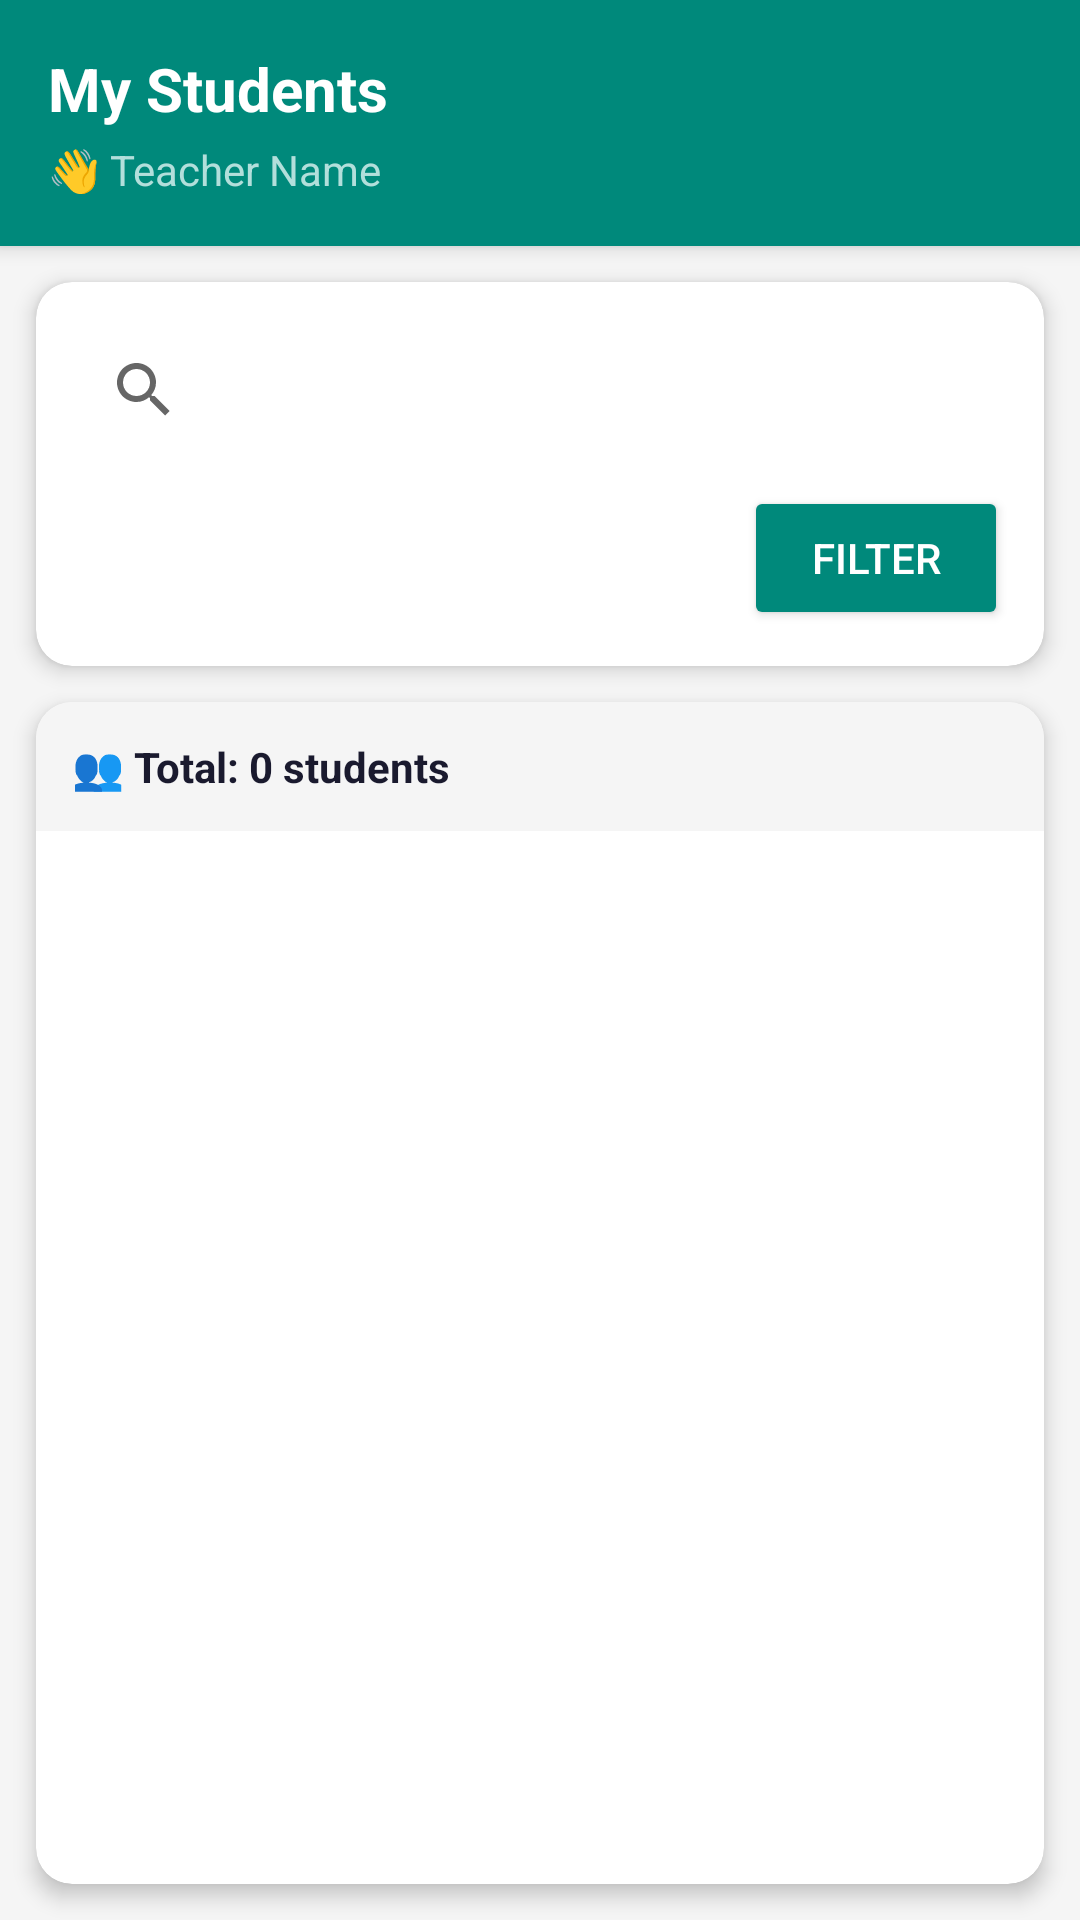

Write the Android layout XML for this screen, with the resource values it uses.
<!-- AndroidManifest.xml: application theme Theme.AppCompat.Light.NoActionBar -->
<!-- res/layout/activity_student_list.xml -->
<?xml version="1.0" encoding="utf-8"?>
<LinearLayout xmlns:android="http://schemas.android.com/apk/res/android"
    xmlns:app="http://schemas.android.com/apk/res-auto"
    android:layout_width="match_parent"
    android:layout_height="match_parent"
    android:orientation="vertical"
    android:background="#F5F5F5">

    
    <androidx.cardview.widget.CardView
        android:layout_width="match_parent"
        android:layout_height="wrap_content"
        app:cardCornerRadius="0dp"
        app:cardElevation="4dp">

        <LinearLayout
            android:layout_width="match_parent"
            android:layout_height="wrap_content"
            android:orientation="vertical"
            android:padding="16dp"
            android:background="@color/teacher_primary">

            <TextView
                android:layout_width="wrap_content"
                android:layout_height="wrap_content"
                android:text="My Students"
                android:textColor="@color/white"
                android:textSize="20sp"
                android:textStyle="bold" />

            <TextView
                android:id="@+id/tvTeacherName"
                android:layout_width="wrap_content"
                android:layout_height="wrap_content"
                android:text="👋 Teacher Name"
                android:textColor="#B2DFDB"
                android:textSize="14sp"
                android:layout_marginTop="4dp" />
        </LinearLayout>
    </androidx.cardview.widget.CardView>

    
    <androidx.cardview.widget.CardView
        android:layout_width="match_parent"
        android:layout_height="wrap_content"
        android:layout_margin="12dp"
        app:cardCornerRadius="12dp"
        app:cardElevation="4dp">

        <LinearLayout
            android:layout_width="match_parent"
            android:layout_height="wrap_content"
            android:orientation="vertical"
            android:padding="12dp">

            <SearchView
                android:id="@+id/searchView"
                android:layout_width="match_parent"
                android:layout_height="48dp"
                android:queryHint="Search students..."
                app:iconifiedByDefault="false"
                app:queryBackground="@android:color/transparent"
                app:searchIcon="@drawable/search" />

            <LinearLayout
                android:layout_width="match_parent"
                android:layout_height="wrap_content"
                android:orientation="horizontal"
                android:layout_marginTop="8dp">

                <Spinner
                    android:id="@+id/spinnerClass"
                    android:layout_width="0dp"
                    android:layout_height="48dp"
                    android:layout_weight="1"
                    android:background="@drawable/spinner_bg"
                    android:padding="8dp"
                    android:layout_marginEnd="8dp" />

                <Button
                    android:id="@+id/btnFilter"
                    android:layout_width="wrap_content"
                    android:layout_height="48dp"
                    android:text="Filter"
                    android:backgroundTint="@color/teacher_primary"
                    android:textColor="@color/white"
                    android:paddingStart="16dp"
                    android:paddingEnd="16dp" />
            </LinearLayout>
        </LinearLayout>
    </androidx.cardview.widget.CardView>

    
    <androidx.cardview.widget.CardView
        android:layout_width="match_parent"
        android:layout_height="0dp"
        android:layout_weight="1"
        android:layout_marginHorizontal="12dp"
        android:layout_marginBottom="12dp"
        app:cardCornerRadius="12dp"
        app:cardElevation="4dp">

        <LinearLayout
            android:layout_width="match_parent"
            android:layout_height="match_parent"
            android:orientation="vertical">

            
            <LinearLayout
                android:layout_width="match_parent"
                android:layout_height="wrap_content"
                android:padding="12dp"
                android:background="#F5F5F5"
                android:orientation="horizontal">

                <TextView
                    android:id="@+id/tvTotalStudents"
                    android:layout_width="wrap_content"
                    android:layout_height="wrap_content"
                    android:text="👥 Total: 0 students"
                    android:textColor="#1A1A2E"
                    android:textSize="14sp"
                    android:textStyle="bold" />
            </LinearLayout>

            
            <ProgressBar
                android:id="@+id/progressBar"
                style="?android:attr/progressBarStyle"
                android:layout_width="match_parent"
                android:layout_height="wrap_content"
                android:padding="20dp"
                android:visibility="gone" />

            
            <TextView
                android:id="@+id/tvEmptyState"
                android:layout_width="match_parent"
                android:layout_height="match_parent"
                android:gravity="center"
                android:text="No students found"
                android:textColor="#666666"
                android:textSize="16sp"
                android:visibility="gone" />

            
            <androidx.recyclerview.widget.RecyclerView
                android:id="@+id/rvStudents"
                android:layout_width="match_parent"
                android:layout_height="match_parent"
                android:padding="4dp" />
        </LinearLayout>
    </androidx.cardview.widget.CardView>

</LinearLayout>
<!-- resources referenced by this layout -->
<resources>
  <color name="teacher_primary">#00897B</color>
  <color name="white">#FFFFFFFF</color>
</resources>
